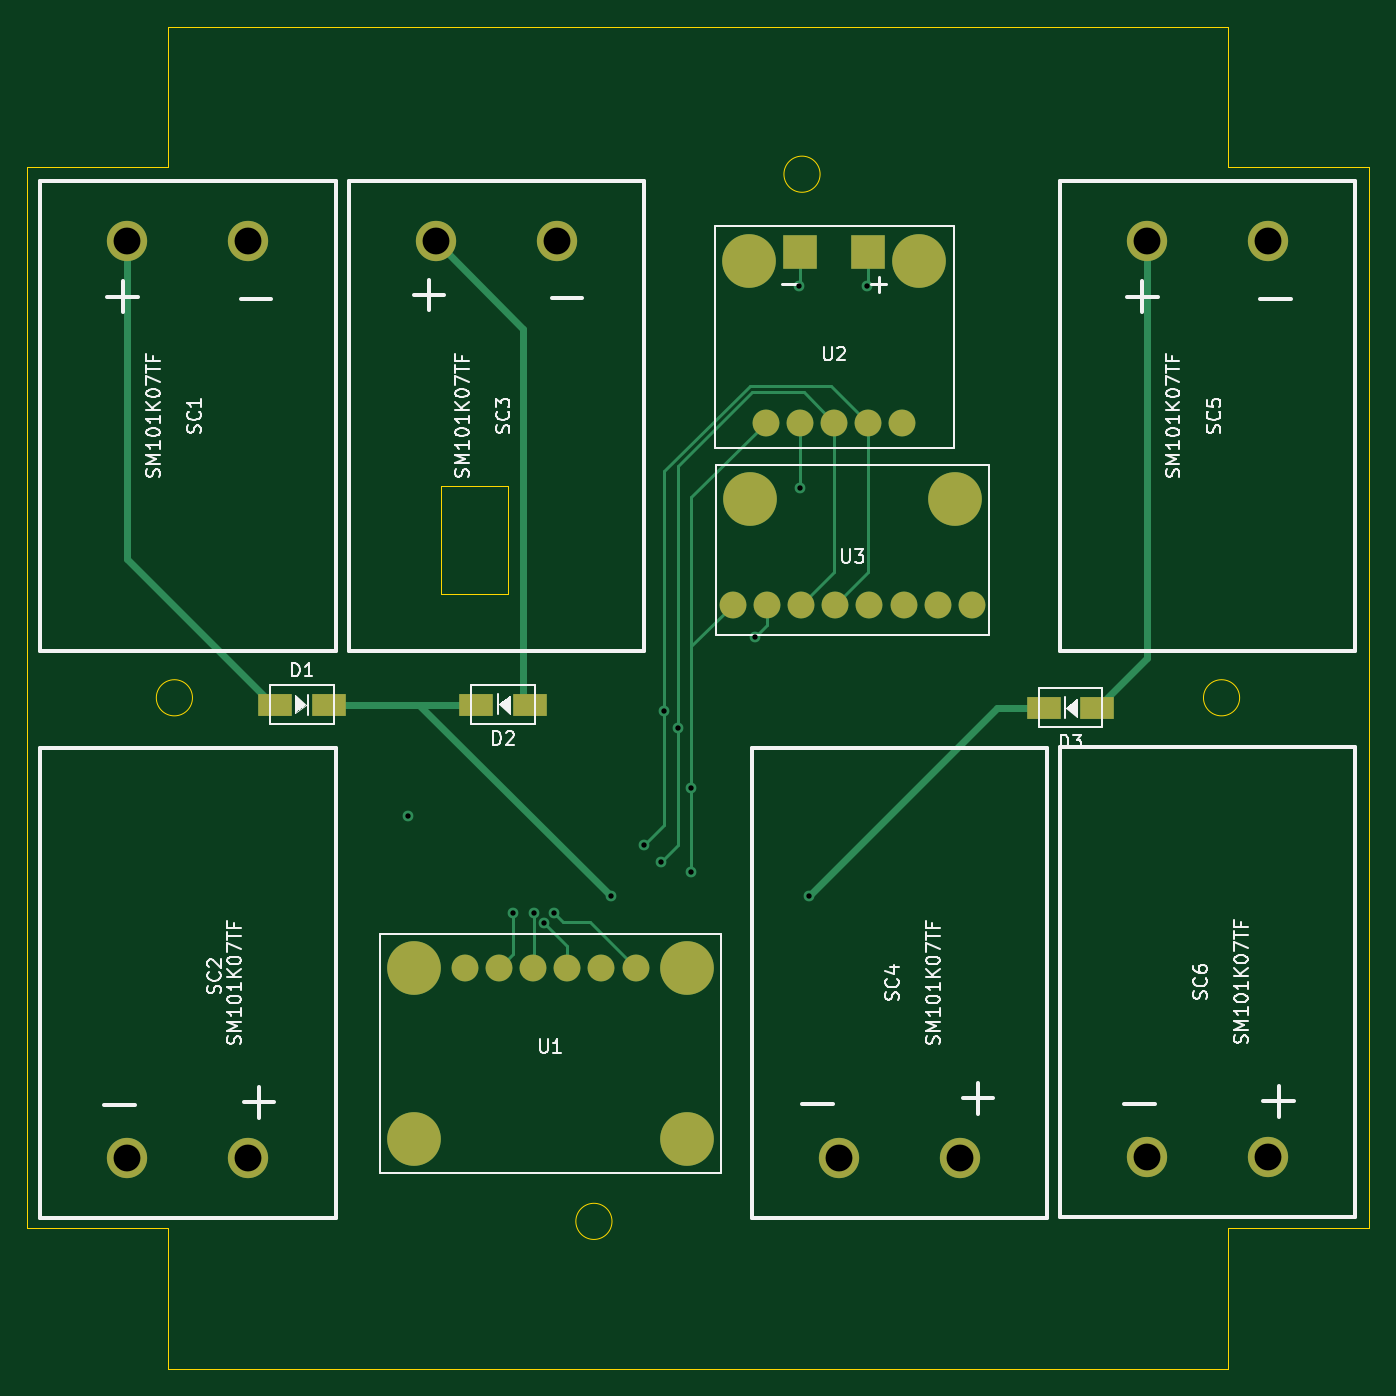
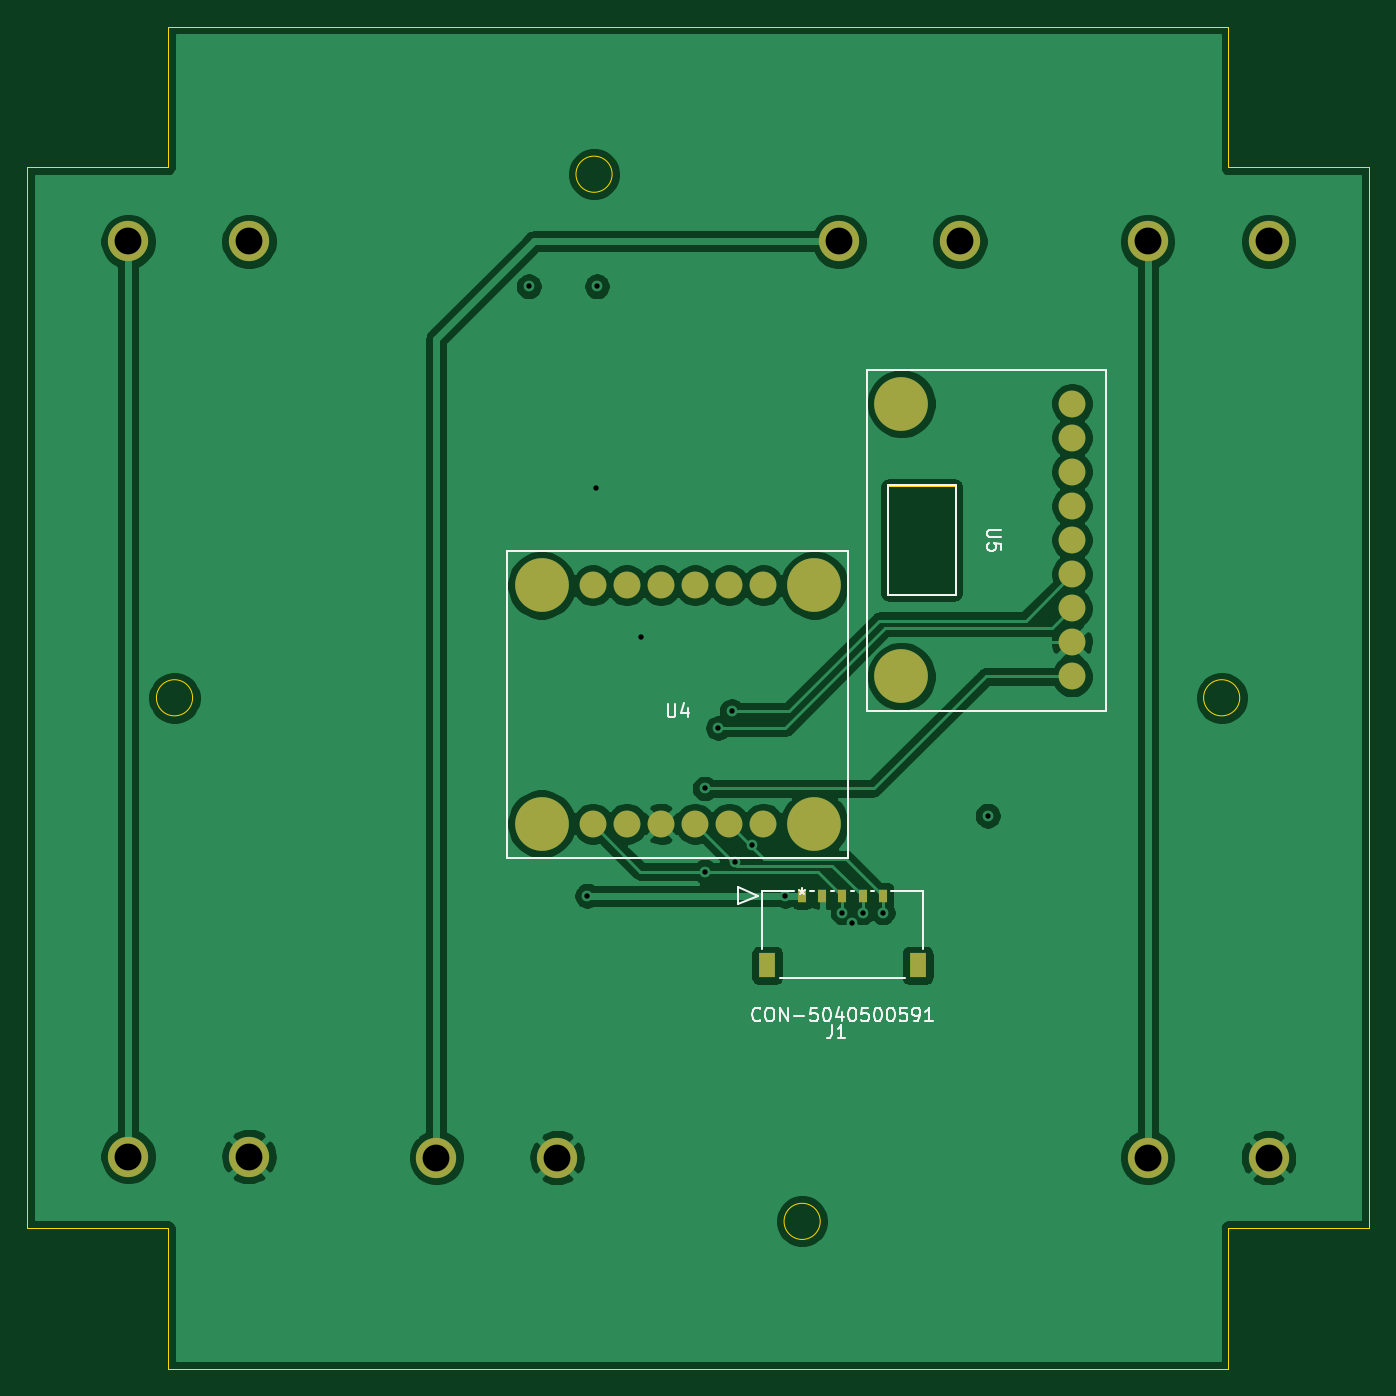
Circuit board: 13 layer files. Board 100.0 x 100.0 mm.
- bottom_copper: solar-panel-side-Z-B_Cu.gbr (95738 bytes)
- bottom_mask: solar-panel-side-Z-B_Mask.gbr (1975 bytes)
- paste: solar-panel-side-Z-B_Paste.gbr (1532 bytes)
- bottom_silk: solar-panel-side-Z-B_SilkS.gbr (9590 bytes)
- outline: solar-panel-side-Z-Edge_Cuts.gbr (1614 bytes)
- top_copper: solar-panel-side-Z-F_Cu.gbr (7398 bytes)
- top_mask: solar-panel-side-Z-F_Mask.gbr (2039 bytes)
- paste: solar-panel-side-Z-F_Paste.gbr (1596 bytes)
- top_silk: solar-panel-side-Z-F_SilkS.gbr (31659 bytes)
- inner_copper: solar-panel-side-Z-In1_Cu.gbr (11746 bytes)
- inner_copper: solar-panel-side-Z-In2_Cu.gbr (11638 bytes)
- drill: solar-panel-side-Z-NPTH.drl (288 bytes)
- drill: solar-panel-side-Z-PTH.drl (785 bytes)

=== bottom_copper: solar-panel-side-Z-B_Cu.gbr (95738 bytes, source omitted) ===
=== bottom_mask: solar-panel-side-Z-B_Mask.gbr ===
%TF.GenerationSoftware,KiCad,Pcbnew,(5.1.10)-1*%
%TF.CreationDate,2022-05-08T17:14:08-07:00*%
%TF.ProjectId,solar-panel-side-Z,736f6c61-722d-4706-916e-656c2d736964,1.0*%
%TF.SameCoordinates,Original*%
%TF.FileFunction,Soldermask,Bot*%
%TF.FilePolarity,Negative*%
%FSLAX46Y46*%
G04 Gerber Fmt 4.6, Leading zero omitted, Abs format (unit mm)*
G04 Created by KiCad (PCBNEW (5.1.10)-1) date 2022-05-08 17:14:08*
%MOMM*%
%LPD*%
G01*
G04 APERTURE LIST*
%ADD10C,2.000000*%
%ADD11C,4.000000*%
%ADD12R,1.250000X1.800000*%
%ADD13R,0.600000X1.000000*%
%ADD14C,3.000000*%
G04 APERTURE END LIST*
D10*
%TO.C,U4*%
X147190000Y-76610000D03*
X144650000Y-76610000D03*
D11*
X140840000Y-76610000D03*
D10*
X157350000Y-76610000D03*
D11*
X161160000Y-76610000D03*
D10*
X154810000Y-76610000D03*
X152270000Y-76610000D03*
X149730000Y-76610000D03*
D11*
X161160000Y-94390000D03*
D10*
X154810000Y-94390000D03*
X152270000Y-94390000D03*
X157350000Y-94390000D03*
X144650000Y-94390000D03*
X147190000Y-94390000D03*
X149730000Y-94390000D03*
D11*
X140840000Y-94390000D03*
%TD*%
D12*
%TO.C,J1*%
X133145001Y-104940000D03*
X144354999Y-104940000D03*
D13*
X135749999Y-99750000D03*
X137249999Y-99750000D03*
X138750001Y-99750000D03*
X140250000Y-99750000D03*
X141750000Y-99750000D03*
%TD*%
D10*
%TO.C,U5*%
X121650000Y-75790000D03*
X121650000Y-73250000D03*
X121650000Y-70710000D03*
X121650000Y-83410000D03*
X121650000Y-78330000D03*
X121650000Y-80870000D03*
D11*
X134350000Y-63090000D03*
X134350000Y-83410000D03*
D10*
X121650000Y-65630000D03*
X121650000Y-68170000D03*
X121650000Y-63090000D03*
%TD*%
D14*
%TO.C,SC5*%
X191952000Y-51008000D03*
X182952000Y-51008000D03*
%TD*%
%TO.C,SC4*%
X169000000Y-119250000D03*
X160000000Y-119250000D03*
%TD*%
%TO.C,SC6*%
X191952000Y-119172000D03*
X182952000Y-119172000D03*
%TD*%
%TO.C,SC3*%
X130000000Y-51000000D03*
X139000000Y-51000000D03*
%TD*%
%TO.C,SC2*%
X107006000Y-119250000D03*
X116006000Y-119250000D03*
%TD*%
%TO.C,SC1*%
X116006000Y-51008000D03*
X107006000Y-51008000D03*
%TD*%
M02*

=== paste: solar-panel-side-Z-B_Paste.gbr ===
%TF.GenerationSoftware,KiCad,Pcbnew,(5.1.10)-1*%
%TF.CreationDate,2022-05-08T17:14:08-07:00*%
%TF.ProjectId,solar-panel-side-Z,736f6c61-722d-4706-916e-656c2d736964,1.0*%
%TF.SameCoordinates,Original*%
%TF.FileFunction,Paste,Bot*%
%TF.FilePolarity,Positive*%
%FSLAX46Y46*%
G04 Gerber Fmt 4.6, Leading zero omitted, Abs format (unit mm)*
G04 Created by KiCad (PCBNEW (5.1.10)-1) date 2022-05-08 17:14:08*
%MOMM*%
%LPD*%
G01*
G04 APERTURE LIST*
%ADD10C,2.000000*%
%ADD11C,4.000000*%
%ADD12R,1.250000X1.800000*%
%ADD13R,0.600000X1.000000*%
G04 APERTURE END LIST*
D10*
%TO.C,U4*%
X147190000Y-76610000D03*
X144650000Y-76610000D03*
D11*
X140840000Y-76610000D03*
D10*
X157350000Y-76610000D03*
D11*
X161160000Y-76610000D03*
D10*
X154810000Y-76610000D03*
X152270000Y-76610000D03*
X149730000Y-76610000D03*
D11*
X161160000Y-94390000D03*
D10*
X154810000Y-94390000D03*
X152270000Y-94390000D03*
X157350000Y-94390000D03*
X144650000Y-94390000D03*
X147190000Y-94390000D03*
X149730000Y-94390000D03*
D11*
X140840000Y-94390000D03*
%TD*%
D12*
%TO.C,J1*%
X133145001Y-104940000D03*
X144354999Y-104940000D03*
D13*
X135749999Y-99750000D03*
X137249999Y-99750000D03*
X138750001Y-99750000D03*
X140250000Y-99750000D03*
X141750000Y-99750000D03*
%TD*%
D10*
%TO.C,U5*%
X121650000Y-75790000D03*
X121650000Y-73250000D03*
X121650000Y-70710000D03*
X121650000Y-83410000D03*
X121650000Y-78330000D03*
X121650000Y-80870000D03*
D11*
X134350000Y-63090000D03*
X134350000Y-83410000D03*
D10*
X121650000Y-65630000D03*
X121650000Y-68170000D03*
X121650000Y-63090000D03*
%TD*%
M02*

=== bottom_silk: solar-panel-side-Z-B_SilkS.gbr (9590 bytes, source omitted) ===
=== outline: solar-panel-side-Z-Edge_Cuts.gbr ===
%TF.GenerationSoftware,KiCad,Pcbnew,(5.1.10)-1*%
%TF.CreationDate,2022-05-08T17:14:08-07:00*%
%TF.ProjectId,solar-panel-side-Z,736f6c61-722d-4706-916e-656c2d736964,1.0*%
%TF.SameCoordinates,Original*%
%TF.FileFunction,Profile,NP*%
%FSLAX46Y46*%
G04 Gerber Fmt 4.6, Leading zero omitted, Abs format (unit mm)*
G04 Created by KiCad (PCBNEW (5.1.10)-1) date 2022-05-08 17:14:08*
%MOMM*%
%LPD*%
G01*
G04 APERTURE LIST*
%TA.AperFunction,Profile*%
%ADD10C,0.050000*%
%TD*%
G04 APERTURE END LIST*
D10*
X135350000Y-69250000D02*
X135350000Y-77250000D01*
X130350000Y-77250000D02*
X130350000Y-69250000D01*
X130350000Y-77250000D02*
X135350000Y-77250000D01*
X130350000Y-69250000D02*
X135350000Y-69250000D01*
X189846291Y-85000000D02*
G75*
G03*
X189846291Y-85000000I-1346291J0D01*
G01*
X143096291Y-124000000D02*
G75*
G03*
X143096291Y-124000000I-1346291J0D01*
G01*
X111846291Y-85000000D02*
G75*
G03*
X111846291Y-85000000I-1346291J0D01*
G01*
X158596291Y-46000000D02*
G75*
G03*
X158596291Y-46000000I-1346291J0D01*
G01*
X99500000Y-45500000D02*
X110000000Y-45500000D01*
X99500000Y-124500000D02*
X99500000Y-45500000D01*
X110000000Y-124500000D02*
X99500000Y-124500000D01*
X110000000Y-135000000D02*
X110000000Y-124500000D01*
X189000000Y-135000000D02*
X110000000Y-135000000D01*
X189000000Y-124500000D02*
X189000000Y-135000000D01*
X199500000Y-124500000D02*
X189000000Y-124500000D01*
X199500000Y-45500000D02*
X199500000Y-124500000D01*
X189000000Y-45500000D02*
X199500000Y-45500000D01*
X189000000Y-35000000D02*
X189000000Y-45500000D01*
X110000000Y-35000000D02*
X189000000Y-35000000D01*
X110000000Y-45500000D02*
X110000000Y-35000000D01*
M02*

=== top_copper: solar-panel-side-Z-F_Cu.gbr (7398 bytes, source omitted) ===
=== top_mask: solar-panel-side-Z-F_Mask.gbr ===
%TF.GenerationSoftware,KiCad,Pcbnew,(5.1.10)-1*%
%TF.CreationDate,2022-05-08T17:14:08-07:00*%
%TF.ProjectId,solar-panel-side-Z,736f6c61-722d-4706-916e-656c2d736964,1.0*%
%TF.SameCoordinates,Original*%
%TF.FileFunction,Soldermask,Top*%
%TF.FilePolarity,Negative*%
%FSLAX46Y46*%
G04 Gerber Fmt 4.6, Leading zero omitted, Abs format (unit mm)*
G04 Created by KiCad (PCBNEW (5.1.10)-1) date 2022-05-08 17:14:08*
%MOMM*%
%LPD*%
G01*
G04 APERTURE LIST*
%ADD10C,4.000000*%
%ADD11C,2.000000*%
%ADD12R,2.500000X1.700000*%
%ADD13R,2.500000X2.500000*%
%ADD14C,3.000000*%
G04 APERTURE END LIST*
D10*
%TO.C,U1*%
X148660000Y-117850000D03*
X128340000Y-117850000D03*
X148660000Y-105150000D03*
D11*
X142310000Y-105150000D03*
X139770000Y-105150000D03*
X144850000Y-105150000D03*
X132150000Y-105150000D03*
X134690000Y-105150000D03*
X137230000Y-105150000D03*
D10*
X128340000Y-105150000D03*
%TD*%
D12*
%TO.C,D3*%
X179250000Y-85750000D03*
X175250000Y-85750000D03*
%TD*%
%TO.C,D2*%
X137000000Y-85500000D03*
X133000000Y-85500000D03*
%TD*%
%TO.C,D1*%
X118000000Y-85500000D03*
X122000000Y-85500000D03*
%TD*%
D10*
%TO.C,U3*%
X153380000Y-70190000D03*
X168620000Y-70190000D03*
D11*
X157190000Y-78064000D03*
X159730000Y-78064000D03*
X152110000Y-78064000D03*
X154650000Y-78064000D03*
X169890000Y-78064000D03*
X167350000Y-78064000D03*
X164810000Y-78064000D03*
X162270000Y-78064000D03*
%TD*%
D13*
%TO.C,U2*%
X162190000Y-51800000D03*
X157110000Y-51800000D03*
D10*
X166000000Y-52435000D03*
X153300000Y-52435000D03*
D11*
X154570000Y-64500000D03*
X157110000Y-64500000D03*
X164730000Y-64500000D03*
X162190000Y-64500000D03*
X159650000Y-64500000D03*
%TD*%
D14*
%TO.C,SC5*%
X191952000Y-51008000D03*
X182952000Y-51008000D03*
%TD*%
%TO.C,SC4*%
X169000000Y-119250000D03*
X160000000Y-119250000D03*
%TD*%
%TO.C,SC6*%
X191952000Y-119172000D03*
X182952000Y-119172000D03*
%TD*%
%TO.C,SC3*%
X130000000Y-51000000D03*
X139000000Y-51000000D03*
%TD*%
%TO.C,SC2*%
X107006000Y-119250000D03*
X116006000Y-119250000D03*
%TD*%
%TO.C,SC1*%
X116006000Y-51008000D03*
X107006000Y-51008000D03*
%TD*%
M02*

=== paste: solar-panel-side-Z-F_Paste.gbr ===
%TF.GenerationSoftware,KiCad,Pcbnew,(5.1.10)-1*%
%TF.CreationDate,2022-05-08T17:14:08-07:00*%
%TF.ProjectId,solar-panel-side-Z,736f6c61-722d-4706-916e-656c2d736964,1.0*%
%TF.SameCoordinates,Original*%
%TF.FileFunction,Paste,Top*%
%TF.FilePolarity,Positive*%
%FSLAX46Y46*%
G04 Gerber Fmt 4.6, Leading zero omitted, Abs format (unit mm)*
G04 Created by KiCad (PCBNEW (5.1.10)-1) date 2022-05-08 17:14:08*
%MOMM*%
%LPD*%
G01*
G04 APERTURE LIST*
%ADD10C,4.000000*%
%ADD11C,2.000000*%
%ADD12R,2.500000X1.700000*%
%ADD13R,2.500000X2.500000*%
G04 APERTURE END LIST*
D10*
%TO.C,U1*%
X148660000Y-117850000D03*
X128340000Y-117850000D03*
X148660000Y-105150000D03*
D11*
X142310000Y-105150000D03*
X139770000Y-105150000D03*
X144850000Y-105150000D03*
X132150000Y-105150000D03*
X134690000Y-105150000D03*
X137230000Y-105150000D03*
D10*
X128340000Y-105150000D03*
%TD*%
D12*
%TO.C,D3*%
X179250000Y-85750000D03*
X175250000Y-85750000D03*
%TD*%
%TO.C,D2*%
X137000000Y-85500000D03*
X133000000Y-85500000D03*
%TD*%
%TO.C,D1*%
X118000000Y-85500000D03*
X122000000Y-85500000D03*
%TD*%
D10*
%TO.C,U3*%
X153380000Y-70190000D03*
X168620000Y-70190000D03*
D11*
X157190000Y-78064000D03*
X159730000Y-78064000D03*
X152110000Y-78064000D03*
X154650000Y-78064000D03*
X169890000Y-78064000D03*
X167350000Y-78064000D03*
X164810000Y-78064000D03*
X162270000Y-78064000D03*
%TD*%
D13*
%TO.C,U2*%
X162190000Y-51800000D03*
X157110000Y-51800000D03*
D10*
X166000000Y-52435000D03*
X153300000Y-52435000D03*
D11*
X154570000Y-64500000D03*
X157110000Y-64500000D03*
X164730000Y-64500000D03*
X162190000Y-64500000D03*
X159650000Y-64500000D03*
%TD*%
M02*

=== top_silk: solar-panel-side-Z-F_SilkS.gbr (31659 bytes, source omitted) ===
=== inner_copper: solar-panel-side-Z-In1_Cu.gbr (11746 bytes, source omitted) ===
=== inner_copper: solar-panel-side-Z-In2_Cu.gbr (11638 bytes, source omitted) ===
=== drill: solar-panel-side-Z-NPTH.drl ===
M48
; DRILL file {KiCad (5.1.10)-1} date 05/08/22 17:13:51
; FORMAT={-:-/ absolute / metric / decimal}
; #@! TF.CreationDate,2022-05-08T17:13:51-07:00
; #@! TF.GenerationSoftware,Kicad,Pcbnew,(5.1.10)-1
; #@! TF.FileFunction,NonPlated,1,4,NPTH
FMAT,2
METRIC
%
G90
G05
T0
M30

=== drill: solar-panel-side-Z-PTH.drl ===
M48
; DRILL file {KiCad (5.1.10)-1} date 05/08/22 17:13:51
; FORMAT={-:-/ absolute / metric / decimal}
; #@! TF.CreationDate,2022-05-08T17:13:51-07:00
; #@! TF.GenerationSoftware,Kicad,Pcbnew,(5.1.10)-1
; #@! TF.FileFunction,Plated,1,4,PTH
FMAT,2
METRIC
T1C0.400
T2C2.000
%
G90
G05
T1
X127.924Y-93.782
X135.75Y-101.0
X137.25Y-101.0
X138.0Y-101.75
X138.75Y-101.0
X143.0Y-99.75
X145.5Y-96.0
X146.75Y-97.25
X147.0Y-86.0
X148.0Y-87.25
X149.0Y-91.75
X149.0Y-97.95
X153.75Y-80.5
X157.03Y-54.352
X157.11Y-69.39
X157.75Y-99.75
X162.11Y-54.352
T2
X107.006Y-51.008
X107.006Y-119.25
X116.006Y-51.008
X116.006Y-119.25
X130.0Y-51.0
X139.0Y-51.0
X160.0Y-119.25
X169.0Y-119.25
X182.952Y-51.008
X182.952Y-119.172
X191.952Y-51.008
X191.952Y-119.172
T0
M30

